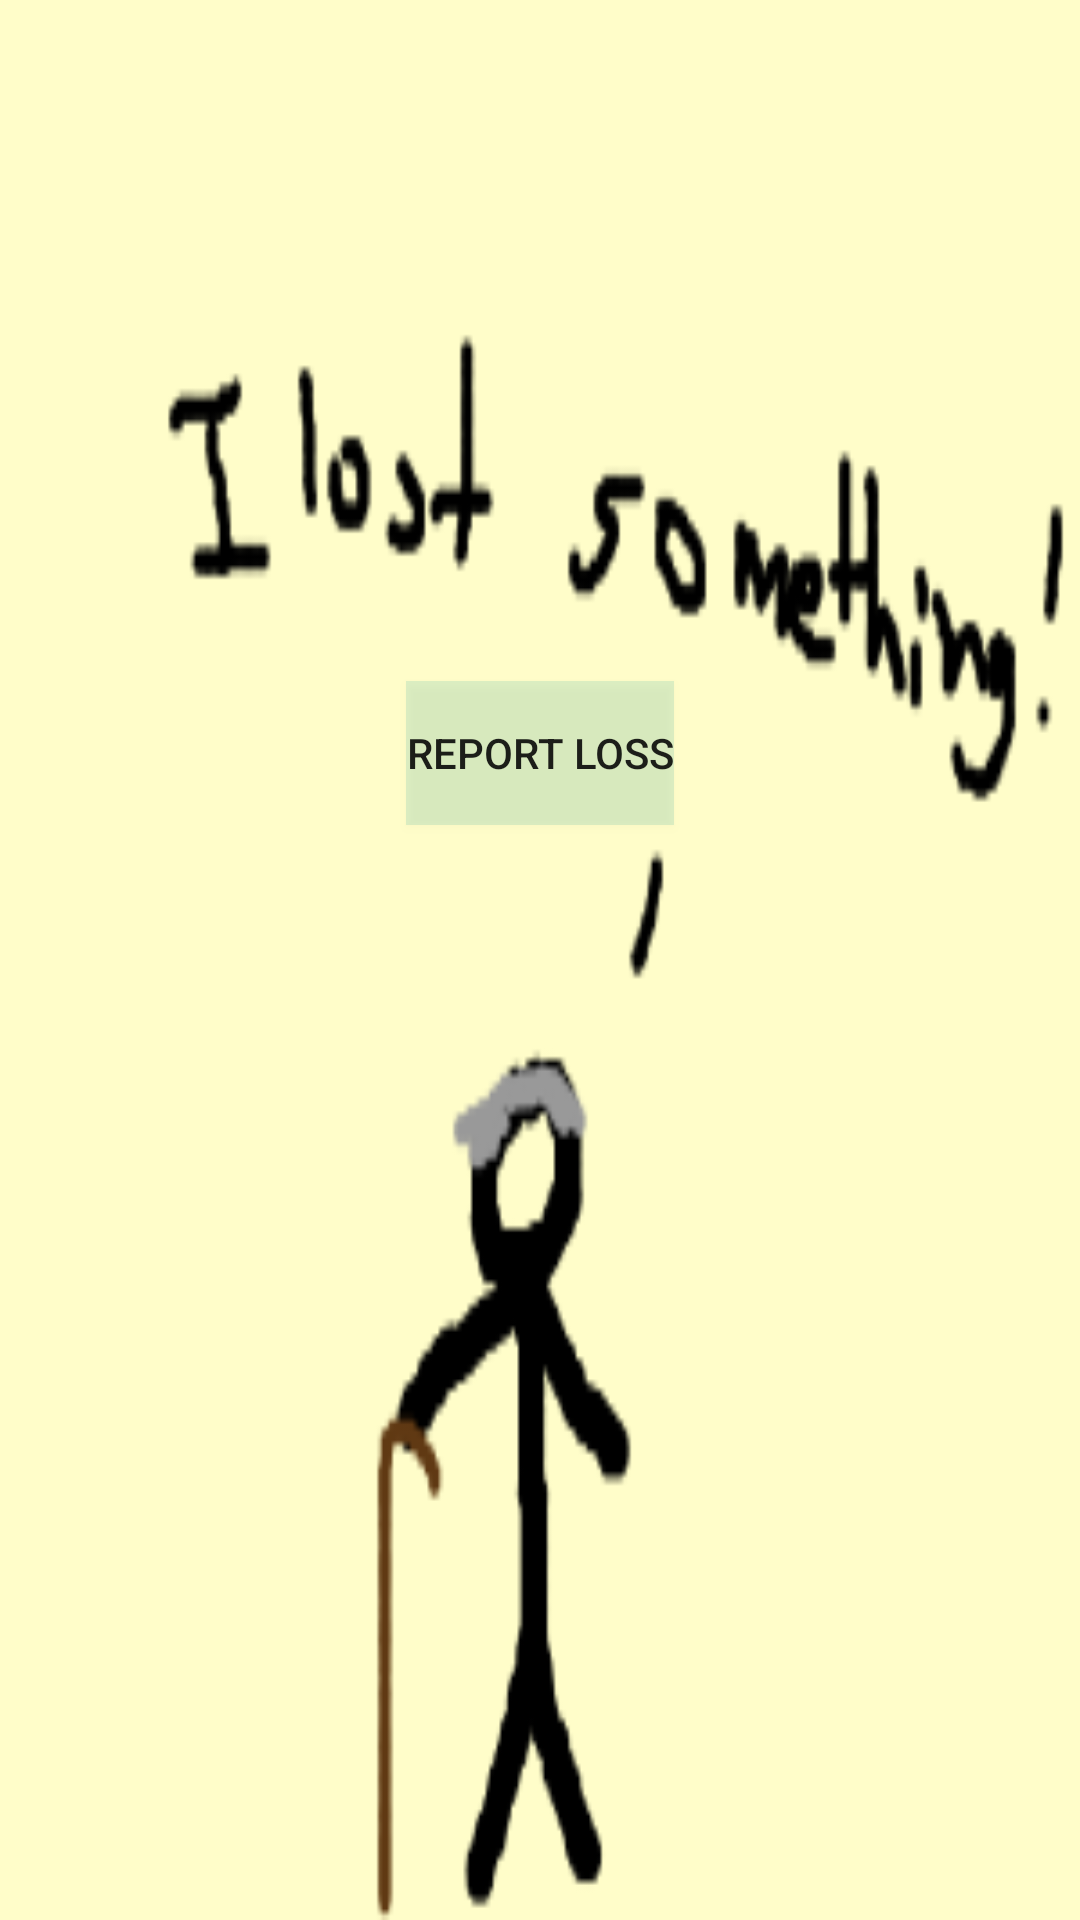

Reconstruct the res/layout file that produces this screen, plus the resources it refers to.
<!-- AndroidManifest.xml: application theme AppTheme -->
<!-- res/layout/app_bar_mislayer2.xml -->
<?xml version="1.0" encoding="utf-8"?>
<RelativeLayout
    xmlns:android="http://schemas.android.com/apk/res/android"
    android:orientation="vertical"
    android:layout_width="match_parent"
    android:layout_height="match_parent"
    android:weightSum="10"
    android:fitsSystemWindows="true"
   android:background="@drawable/lost"
    >


    <Button
        android:id="@+id/button6"
        android:layout_width="wrap_content"
        android:layout_height="wrap_content"
        android:text="@string/report"
        android:background="#2099"
        android:layout_alignParentTop="true"
        android:layout_centerHorizontal="true"
        android:layout_marginTop="227dp"
        android:onClick="report"/>
</RelativeLayout>
<!-- resources referenced by this layout -->
<resources>
  <!-- drawable lost: png bitmap (drawable, 13787 bytes) -->
  <string name="report">Report Loss</string>
  <style name="AppTheme" parent="Theme.AppCompat.Light.DarkActionBar">
          
          <item name="colorPrimary">@color/colorPrimary</item>
          <item name="colorPrimaryDark">@color/colorPrimaryDark</item>
          <item name="colorAccent">@color/colorAccent</item>
      </style>
  <color name="colorPrimary">#3F51B5</color>
  <color name="colorPrimaryDark">#303F9F</color>
  <color name="colorAccent">#FF4081</color>
</resources>
